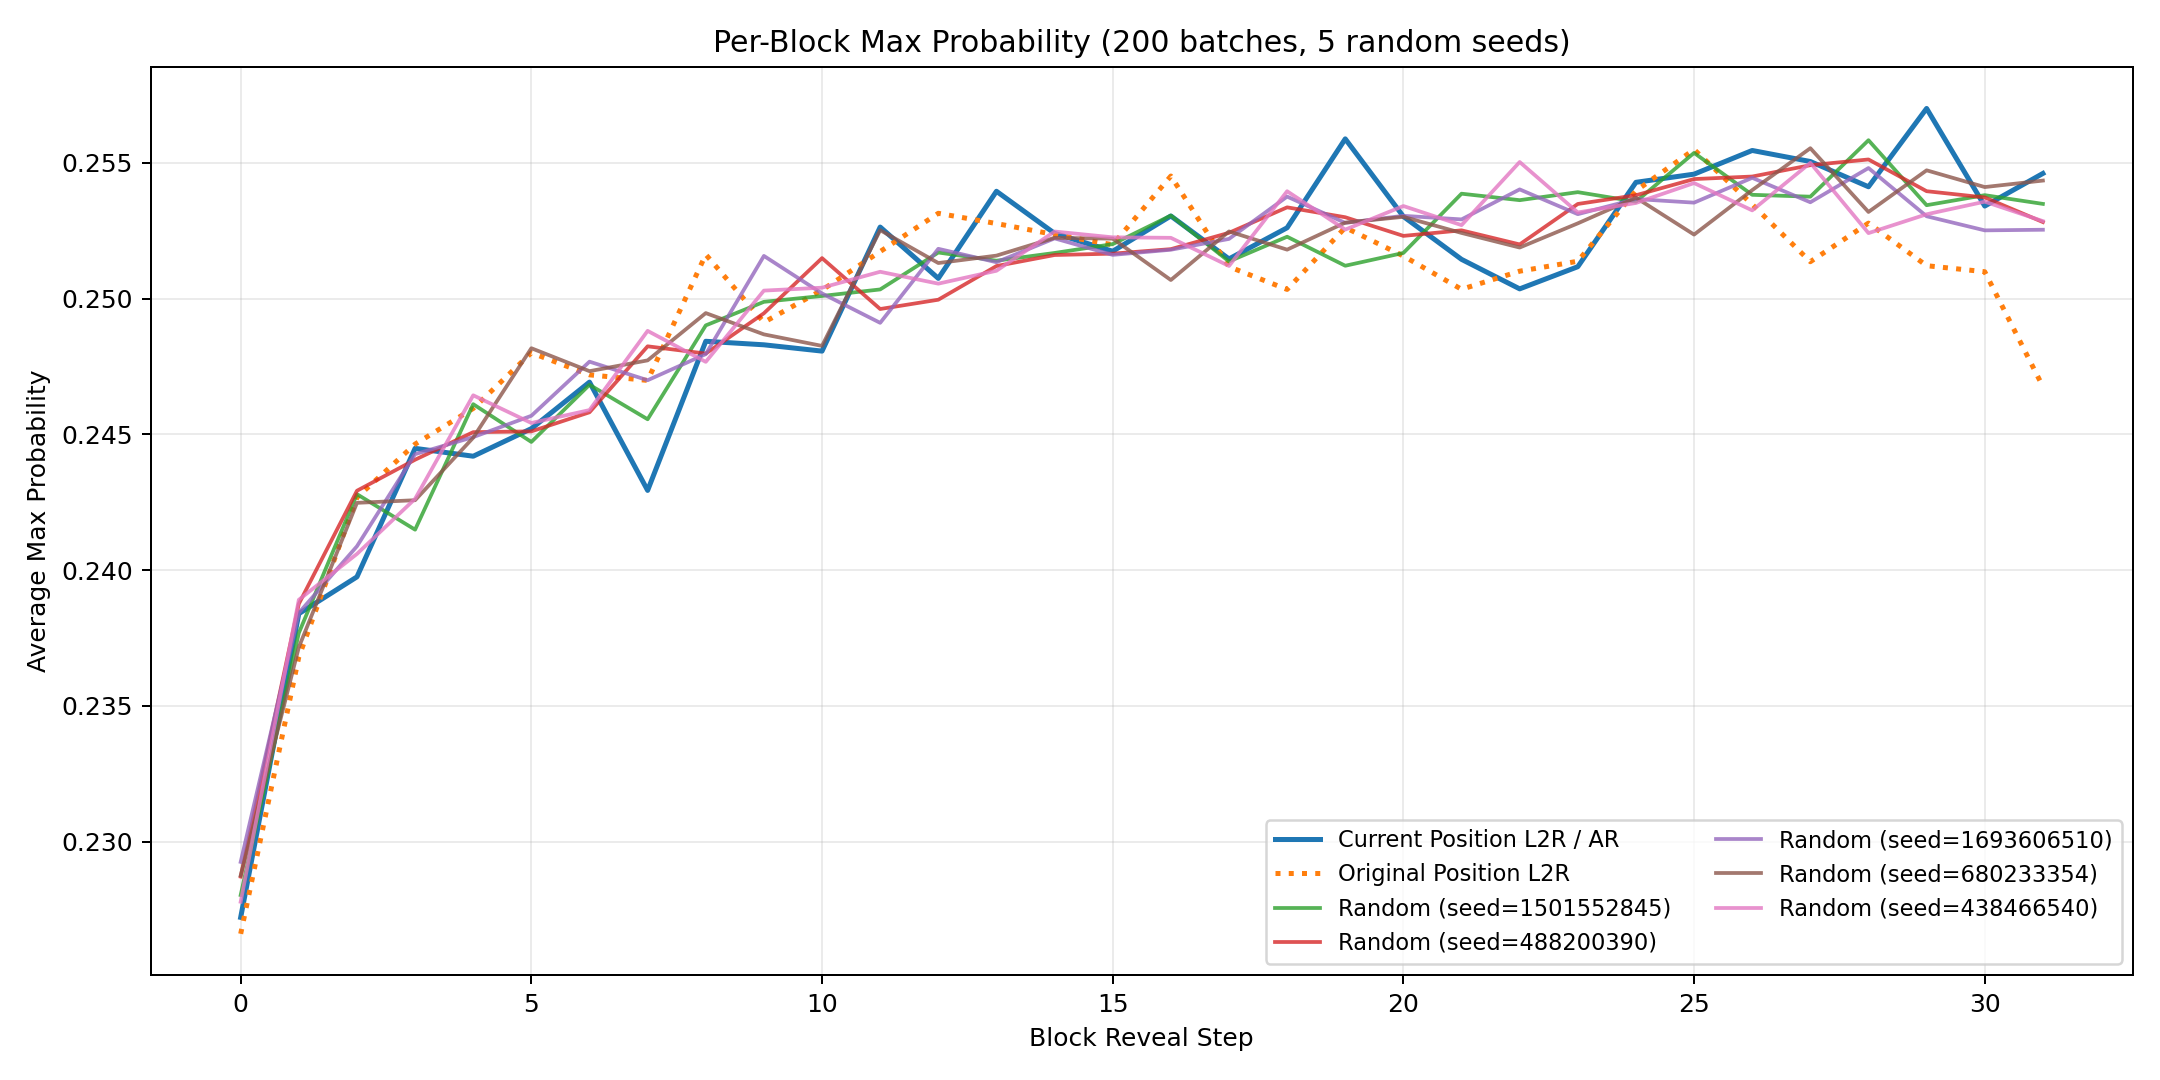

Values plotted in this chart, from the file beside it:
block_position, ar_mean, ar_std, original_position_ar_mean, original_position_ar_std, random_seed_1501552845, random_seed_488200390, random_seed_1693606510, random_seed_680233354, random_seed_438466540, random_mean, random_std
0, 0.2272, 0.01245, 0.2266, 0.01282, 0.228, 0.2287, 0.2293, 0.2288, 0.2278, 0.2285, 0.00053
1, 0.2384, 0.01361, 0.2368, 0.01364, 0.2377, 0.2388, 0.2384, 0.2372, 0.2389, 0.2382, 0.0006654
2, 0.2398, 0.01279, 0.2427, 0.01315, 0.2428, 0.2429, 0.2409, 0.2425, 0.2406, 0.2419, 0.0009924
3, 0.2445, 0.01323, 0.2446, 0.01359, 0.2415, 0.2441, 0.2443, 0.2426, 0.2426, 0.243, 0.001035
4, 0.2442, 0.01295, 0.246, 0.01343, 0.2461, 0.2451, 0.2449, 0.2449, 0.2464, 0.2455, 0.0006595
5, 0.2452, 0.0133, 0.248, 0.01468, 0.2447, 0.2451, 0.2457, 0.2482, 0.2454, 0.2458, 0.001219
6, 0.2469, 0.01365, 0.2472, 0.01264, 0.2468, 0.2458, 0.2477, 0.2473, 0.2459, 0.2467, 0.0007486
7, 0.2429, 0.01393, 0.247, 0.01319, 0.2456, 0.2482, 0.247, 0.2477, 0.2488, 0.2475, 0.001127
8, 0.2484, 0.01405, 0.2516, 0.01389, 0.249, 0.248, 0.248, 0.2495, 0.2477, 0.2484, 0.0006963
9, 0.2483, 0.01381, 0.2491, 0.01261, 0.2499, 0.2495, 0.2516, 0.2487, 0.2503, 0.25, 0.0009589
10, 0.2481, 0.01346, 0.2503, 0.0133, 0.2501, 0.2515, 0.2502, 0.2483, 0.2504, 0.2501, 0.001042
11, 0.2526, 0.01343, 0.2517, 0.0135, 0.2503, 0.2496, 0.2491, 0.2525, 0.251, 0.2505, 0.001189
12, 0.2507, 0.01324, 0.2531, 0.01296, 0.2517, 0.25, 0.2518, 0.2513, 0.2506, 0.2511, 0.0007128
13, 0.254, 0.01362, 0.2528, 0.01418, 0.2514, 0.2512, 0.2513, 0.2516, 0.251, 0.2513, 0.0001878
14, 0.2524, 0.01436, 0.2524, 0.01465, 0.2517, 0.2516, 0.2522, 0.2522, 0.2525, 0.252, 0.000339
15, 0.2517, 0.0135, 0.252, 0.01354, 0.252, 0.2517, 0.2516, 0.2522, 0.2523, 0.2519, 0.0002704
16, 0.253, 0.01415, 0.2545, 0.01327, 0.2531, 0.2518, 0.2518, 0.2507, 0.2522, 0.2519, 0.0007684
17, 0.2515, 0.01411, 0.2512, 0.01379, 0.2514, 0.2524, 0.2522, 0.2525, 0.2512, 0.2519, 0.0005397
18, 0.2526, 0.01384, 0.2503, 0.01259, 0.2523, 0.2534, 0.2538, 0.2518, 0.254, 0.253, 0.0008441
19, 0.2559, 0.0139, 0.2526, 0.01389, 0.2512, 0.253, 0.2528, 0.2528, 0.2525, 0.2525, 0.0006449
20, 0.253, 0.01293, 0.2516, 0.01366, 0.2517, 0.2523, 0.2531, 0.253, 0.2534, 0.2527, 0.0006181
21, 0.2514, 0.01392, 0.2503, 0.01331, 0.2539, 0.2525, 0.2529, 0.2524, 0.2527, 0.2529, 0.000519
22, 0.2504, 0.01402, 0.251, 0.01227, 0.2536, 0.252, 0.254, 0.2519, 0.255, 0.2533, 0.001212
23, 0.2512, 0.0134, 0.2514, 0.0139, 0.2539, 0.2535, 0.2531, 0.2528, 0.2532, 0.2533, 0.0003875
24, 0.2543, 0.0137, 0.254, 0.01311, 0.2536, 0.2538, 0.2537, 0.2537, 0.2535, 0.2537, 0.0001017
25, 0.2546, 0.01339, 0.2555, 0.0137, 0.2554, 0.2544, 0.2535, 0.2524, 0.2543, 0.254, 0.001001
26, 0.2555, 0.01484, 0.2535, 0.01424, 0.2538, 0.2545, 0.2545, 0.254, 0.2533, 0.254, 0.0004566
27, 0.2551, 0.01446, 0.2514, 0.01365, 0.2538, 0.2549, 0.2536, 0.2555, 0.255, 0.2546, 0.0007681
28, 0.2541, 0.01413, 0.2528, 0.01318, 0.2558, 0.2551, 0.2548, 0.2532, 0.2524, 0.2543, 0.001271
29, 0.257, 0.01305, 0.2512, 0.01342, 0.2534, 0.254, 0.253, 0.2547, 0.2531, 0.2537, 0.0006279
30, 0.2534, 0.01393, 0.251, 0.01402, 0.2538, 0.2537, 0.2525, 0.2541, 0.2536, 0.2535, 0.0005451
31, 0.2546, 0.01473, 0.2468, 0.01373, 0.2535, 0.2528, 0.2525, 0.2543, 0.2529, 0.2532, 0.0006487
